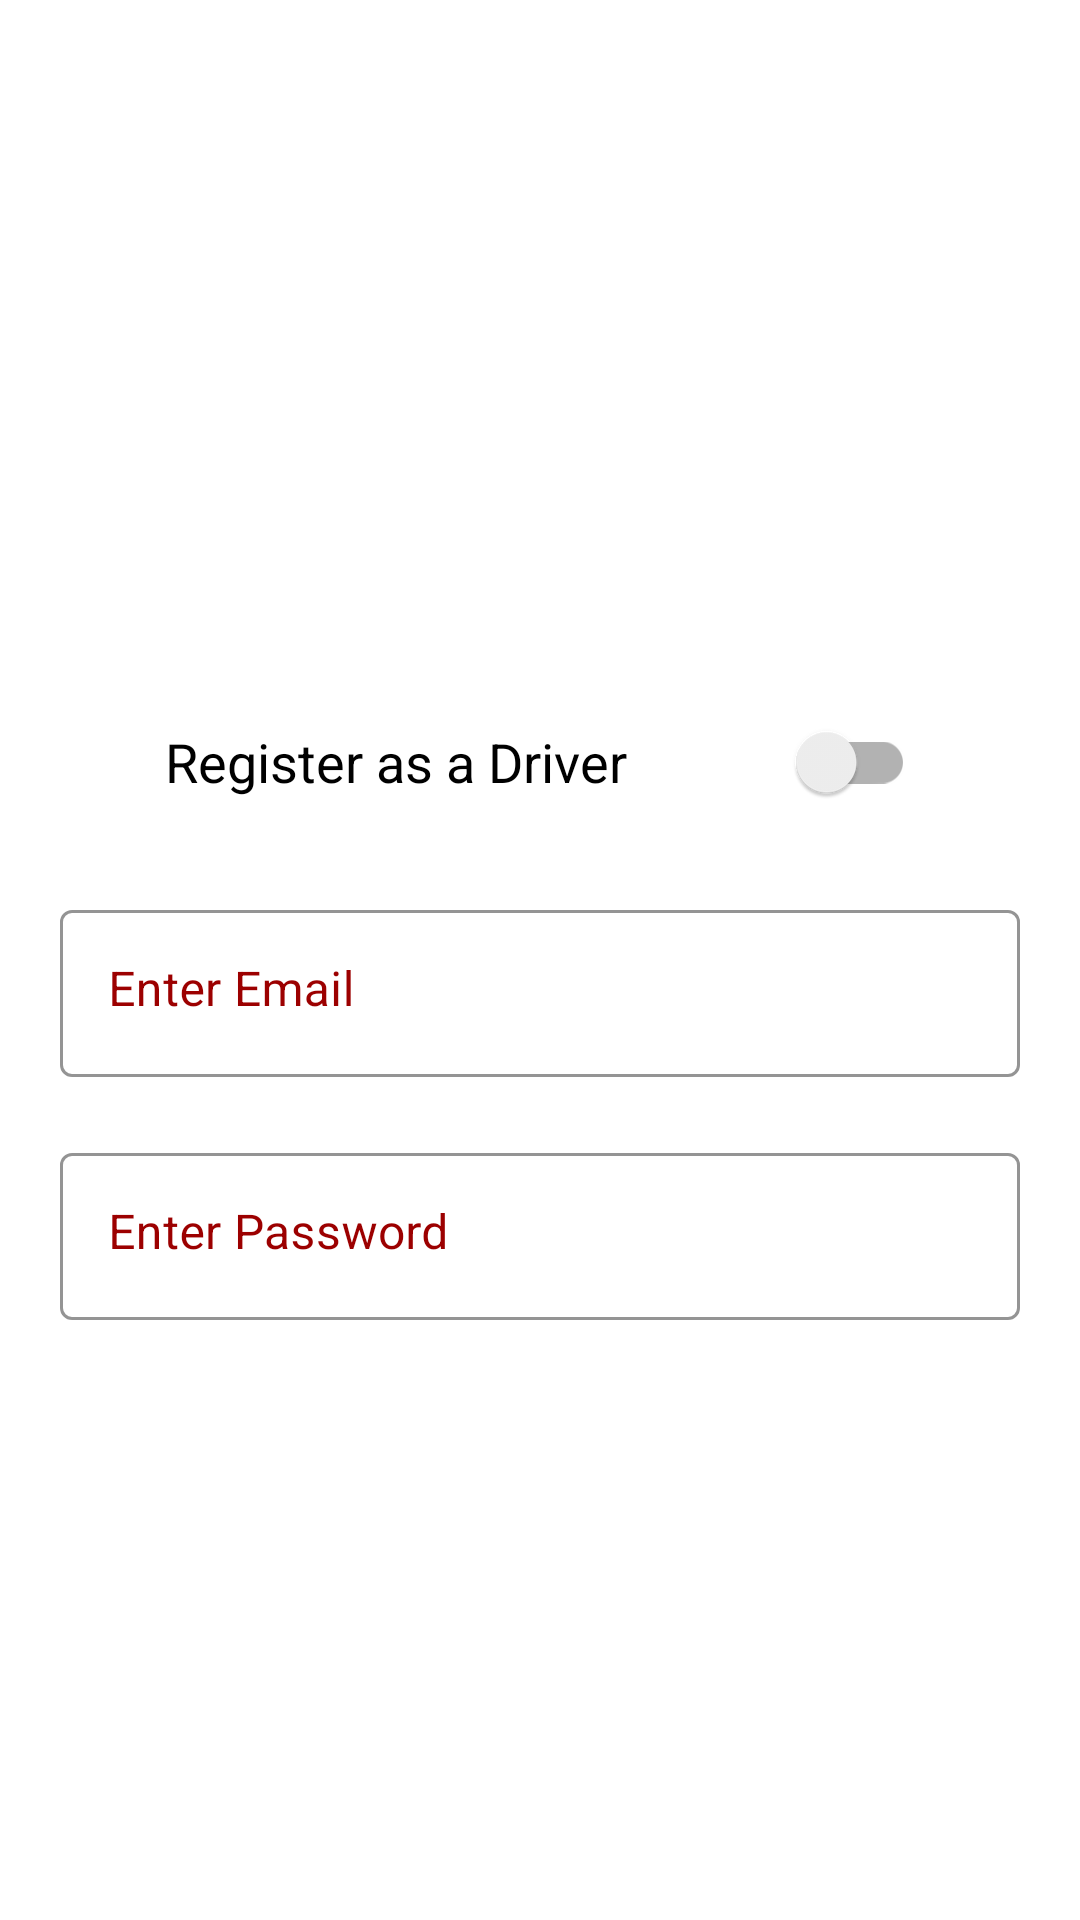

Reconstruct the res/layout file that produces this screen, plus the resources it refers to.
<!-- AndroidManifest.xml: application theme Theme.UberEdit -->
<!-- res/layout/activity_authentication.xml -->
<?xml version="1.0" encoding="utf-8"?>
<layout xmlns:android="http://schemas.android.com/apk/res/android"
    xmlns:app="http://schemas.android.com/apk/res-auto"
    xmlns:tools="http://schemas.android.com/tools">

    <data>

    </data>

    <ScrollView
        android:layout_width="match_parent"
        android:layout_height="match_parent">


    <androidx.constraintlayout.widget.ConstraintLayout
        android:layout_width="match_parent"
        android:layout_height="match_parent"
        tools:context="mo.ed.amit.uberedit.views.activities.AuthenticationActivity">

        <ImageView
            android:id="@+id/imageView"
            android:layout_width="150dp"
            android:layout_height="150dp"
            app:layout_constraintStart_toStartOf="parent"
            app:layout_constraintEnd_toEndOf="parent"
            app:layout_constraintTop_toTopOf="parent"
            android:layout_marginTop="80dp"
            android:src="@drawable/ic_taxi" />

        <androidx.appcompat.widget.SwitchCompat
            android:layout_width="250dp"
            android:layout_height="wrap_content"
            app:layout_constraintStart_toStartOf="@+id/imageView"
            app:layout_constraintEnd_toEndOf="@+id/imageView"
            app:layout_constraintTop_toBottomOf="@+id/imageView"
            android:text="Register as a Driver"
            android:checked="false"
            android:textAppearance="?android:attr/textAppearanceMedium"
            android:id="@+id/switchButton"
            android:layout_centerInParent="true" />

        <com.google.android.material.textfield.TextInputLayout
            android:id="@+id/til_name"
            app:layout_constraintStart_toStartOf="parent"
            app:layout_constraintEnd_toEndOf="parent"
            app:layout_constraintTop_toBottomOf="@+id/switchButton"
            app:boxStrokeColor="@color/primary_red"
            app:hintTextColor="@color/primary_red"
            android:textColor="@color/primary_red"
            android:layout_width="0dp"
            android:layout_weight="4"
            android:gravity="center"
            android:layout_height="wrap_content"
            android:layout_gravity="center"
            android:background="@android:color/transparent"
            android:hint="@string/enter_email"
            android:textColorHint="@color/primary_red"
            android:textSize="13sp"
            android:layout_margin="20dp"
            style="@style/Widget.MaterialComponents.TextInputLayout.OutlinedBox"
            app:endIconMode="clear_text">

            <com.google.android.material.textfield.TextInputEditText
                android:layout_width="match_parent"
                android:layout_height="wrap_content"
                android:id="@+id/etEmail"
                android:layout_marginTop="5dp"
                android:textColor="@color/primary_red"
                android:textColorHint="@color/primary_red"
                android:inputType="textPersonName|textMultiLine"
                android:maxLines="1"
                android:lines="1"
                android:gravity="top|left" />
        </com.google.android.material.textfield.TextInputLayout>

        <com.google.android.material.textfield.TextInputLayout
            android:id="@+id/til_email"
            app:layout_constraintStart_toStartOf="parent"
            app:layout_constraintEnd_toEndOf="parent"
            app:layout_constraintTop_toBottomOf="@+id/til_name"
            app:boxStrokeColor="@color/primary_red"
            app:hintTextColor="@color/primary_red"
            android:textColor="@color/primary_red"
            android:layout_width="0dp"
            android:layout_weight="4"
            android:gravity="center"
            android:layout_height="wrap_content"
            android:layout_gravity="center"
            android:background="@android:color/transparent"
            android:hint="@string/enter_password"
            android:textColorHint="@color/primary_red"
            android:textSize="13sp"
            android:layout_margin="20dp"
            style="@style/Widget.MaterialComponents.TextInputLayout.OutlinedBox"
            app:endIconMode="clear_text">

            <com.google.android.material.textfield.TextInputEditText
                android:layout_width="match_parent"
                android:layout_height="wrap_content"
                android:id="@+id/etPassword"
                android:layout_marginTop="5dp"
                android:textColor="@color/primary_red"
                android:textColorHint="@color/primary_red"
                android:inputType="numberPassword|textMultiLine"
                android:maxLines="1"
                android:lines="1"
                android:gravity="top|left" />
        </com.google.android.material.textfield.TextInputLayout>

        <androidx.appcompat.widget.AppCompatButton
            android:id="@+id/btnSignIn"
            android:layout_width="170dp"
            android:layout_height="wrap_content"
            android:layout_marginTop="20dp"
            app:layout_constraintTop_toBottomOf="@id/til_email"
            app:layout_constraintStart_toStartOf="@+id/til_email"
            app:layout_constraintEnd_toEndOf="@id/til_email"
            android:text="@string/sign_in"
            android:textSize="14sp"
            android:textColor="@color/white"
            android:background="@drawable/red_button_shape" />

        <androidx.appcompat.widget.AppCompatButton
            android:id="@+id/btnSignUp"
            android:layout_width="170dp"
            android:layout_height="wrap_content"
            android:layout_marginTop="20dp"
            app:layout_constraintTop_toBottomOf="@id/btnSignIn"
            app:layout_constraintStart_toStartOf="@+id/btnSignIn"
            app:layout_constraintEnd_toEndOf="@id/btnSignIn"
            android:text="@string/sign_up"
            android:textSize="14sp"
            android:textColor="@color/white"
            android:background="@drawable/red_button_shape" />

    </androidx.constraintlayout.widget.ConstraintLayout>
    </ScrollView>
</layout>
<!-- resources referenced by this layout -->
<resources>
  <color name="primary_red">#9C0000</color>
  <color name="white">#FFFFFFFF</color>
  <string name="enter_email">Enter Email</string>
  <string name="enter_password">Enter Password</string>
  <string name="sign_in">Sign In</string>
  <string name="sign_up">Sign Up</string>
  <style name="Theme.UberEdit" parent="Theme.MaterialComponents.DayNight.DarkActionBar">
          
          <item name="colorPrimary">@color/purple_500</item>
          <item name="colorPrimaryVariant">@color/purple_700</item>
          <item name="colorOnPrimary">@color/white</item>
          
          <item name="colorSecondary">@color/teal_200</item>
          <item name="colorSecondaryVariant">@color/teal_700</item>
          <item name="colorOnSecondary">@color/black</item>
          
          <item name="android:statusBarColor">?attr/colorPrimaryVariant</item>
          
      </style>
  <color name="purple_500">#FF6200EE</color>
  <color name="purple_700">#FF3700B3</color>
  <color name="teal_200">#FF03DAC5</color>
  <color name="teal_700">#FF018786</color>
  <color name="black">#FF000000</color>
</resources>
